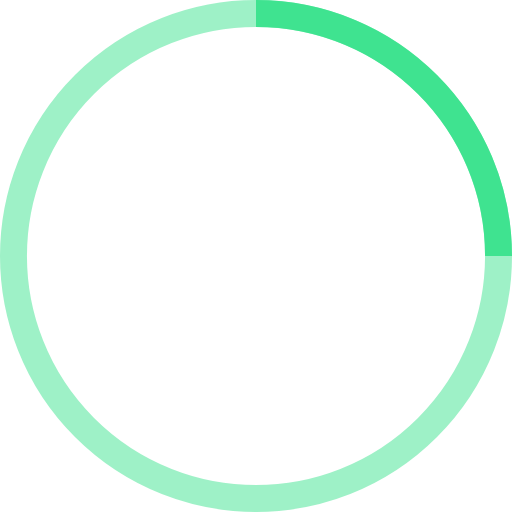
t = 0.00 s
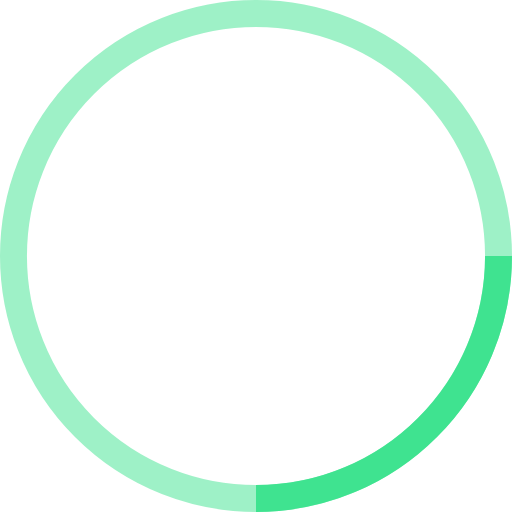
t = 0.25 s
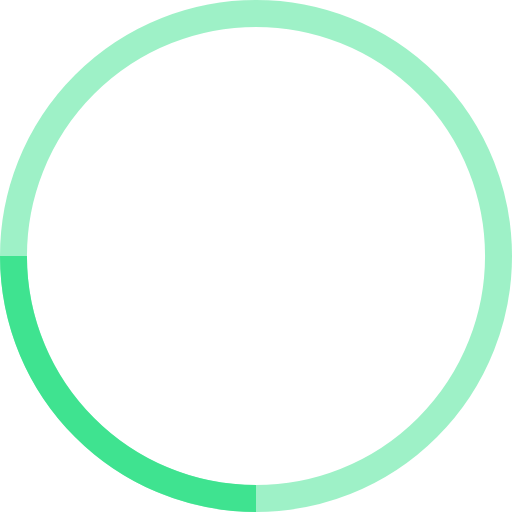
t = 0.50 s
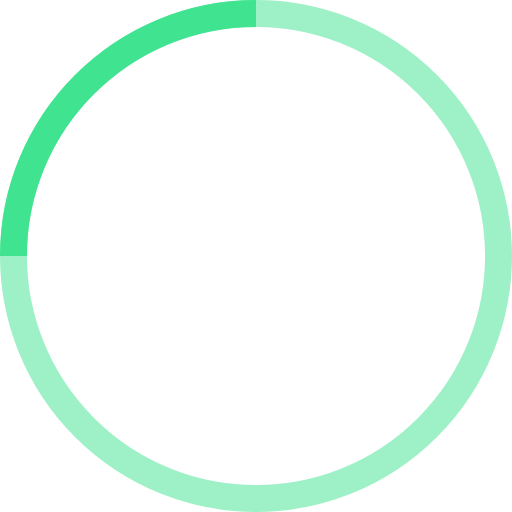
t = 0.75 s

The animated SVG that drew these frames (rendered in a browser with its animation timeline set to each time). Animation: 1 SMIL element (animateTransform=1); one cycle of 1.00 s, repeats indefinitely.

<!-- By Sam Herbert (@sherb), for everyone. More @ http://goo.gl/7AJzbL -->
<svg width="38" height="38" viewBox="0 0 38 38" xmlns="http://www.w3.org/2000/svg" stroke="#3fe390">
    <g fill="none" fill-rule="evenodd">
        <g transform="translate(1 1)" stroke-width="2">
            <circle stroke-opacity=".5" cx="18" cy="18" r="18"/>
            <path d="M36 18c0-9.94-8.06-18-18-18">
                <animateTransform
                    attributeName="transform"
                    type="rotate"
                    from="0 18 18"
                    to="360 18 18"
                    dur="1s"
                    repeatCount="indefinite"/>
            </path>
        </g>
    </g>
</svg>
